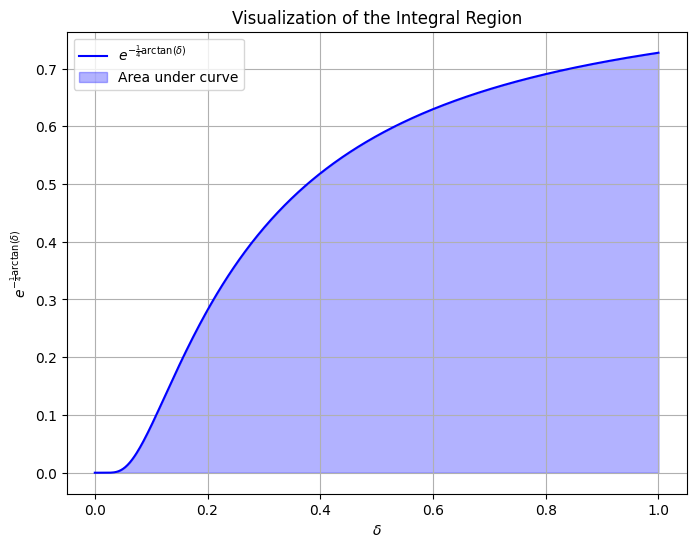

Write the Python code that produced this figure.
import matplotlib.pyplot as plt
import numpy as np
from scipy.integrate import quad

# 设置新罗马字体
plt.rcParams['font.family'] = 'Times New Roman'

# 定义积分上限函数
def upper_limit_function(delta):
    return np.exp(-1 / (4 * np.arctan(delta)))

# 定义delta的范围
delta_values = np.linspace(0, 1, 500)
upper_limits = upper_limit_function(delta_values)

# 计算积分结果，先对r进行积分，然后对delta进行积分
def integrand_4(delta):
    upper_limit = upper_limit_function(delta)
    return upper_limit  # 积分结果为上限，因r的积分是1

# 进行数值积分
result_4, error_4 = quad(integrand_4, 0, 1)

# 绘制图形
plt.figure(figsize=(8, 6))
plt.plot(delta_values, upper_limits, label=r'$e^{-\frac{1}{4} \arctan(\delta)}$', color='b')
plt.fill_between(delta_values, 0, upper_limits, alpha=0.3, color='b', label='Area under curve')

# 添加标题和标签
plt.title('Visualization of the Integral Region')
plt.xlabel(r'$\delta$')
plt.ylabel(r'$e^{-\frac{1}{4} \arctan(\delta)}$')
plt.legend()
plt.grid(True)
plt.show()

# 输出积分结果和误差
print(f"积分结果: {result_4:.4f}")
print(f"误差估计: {error_4:.4e}")
